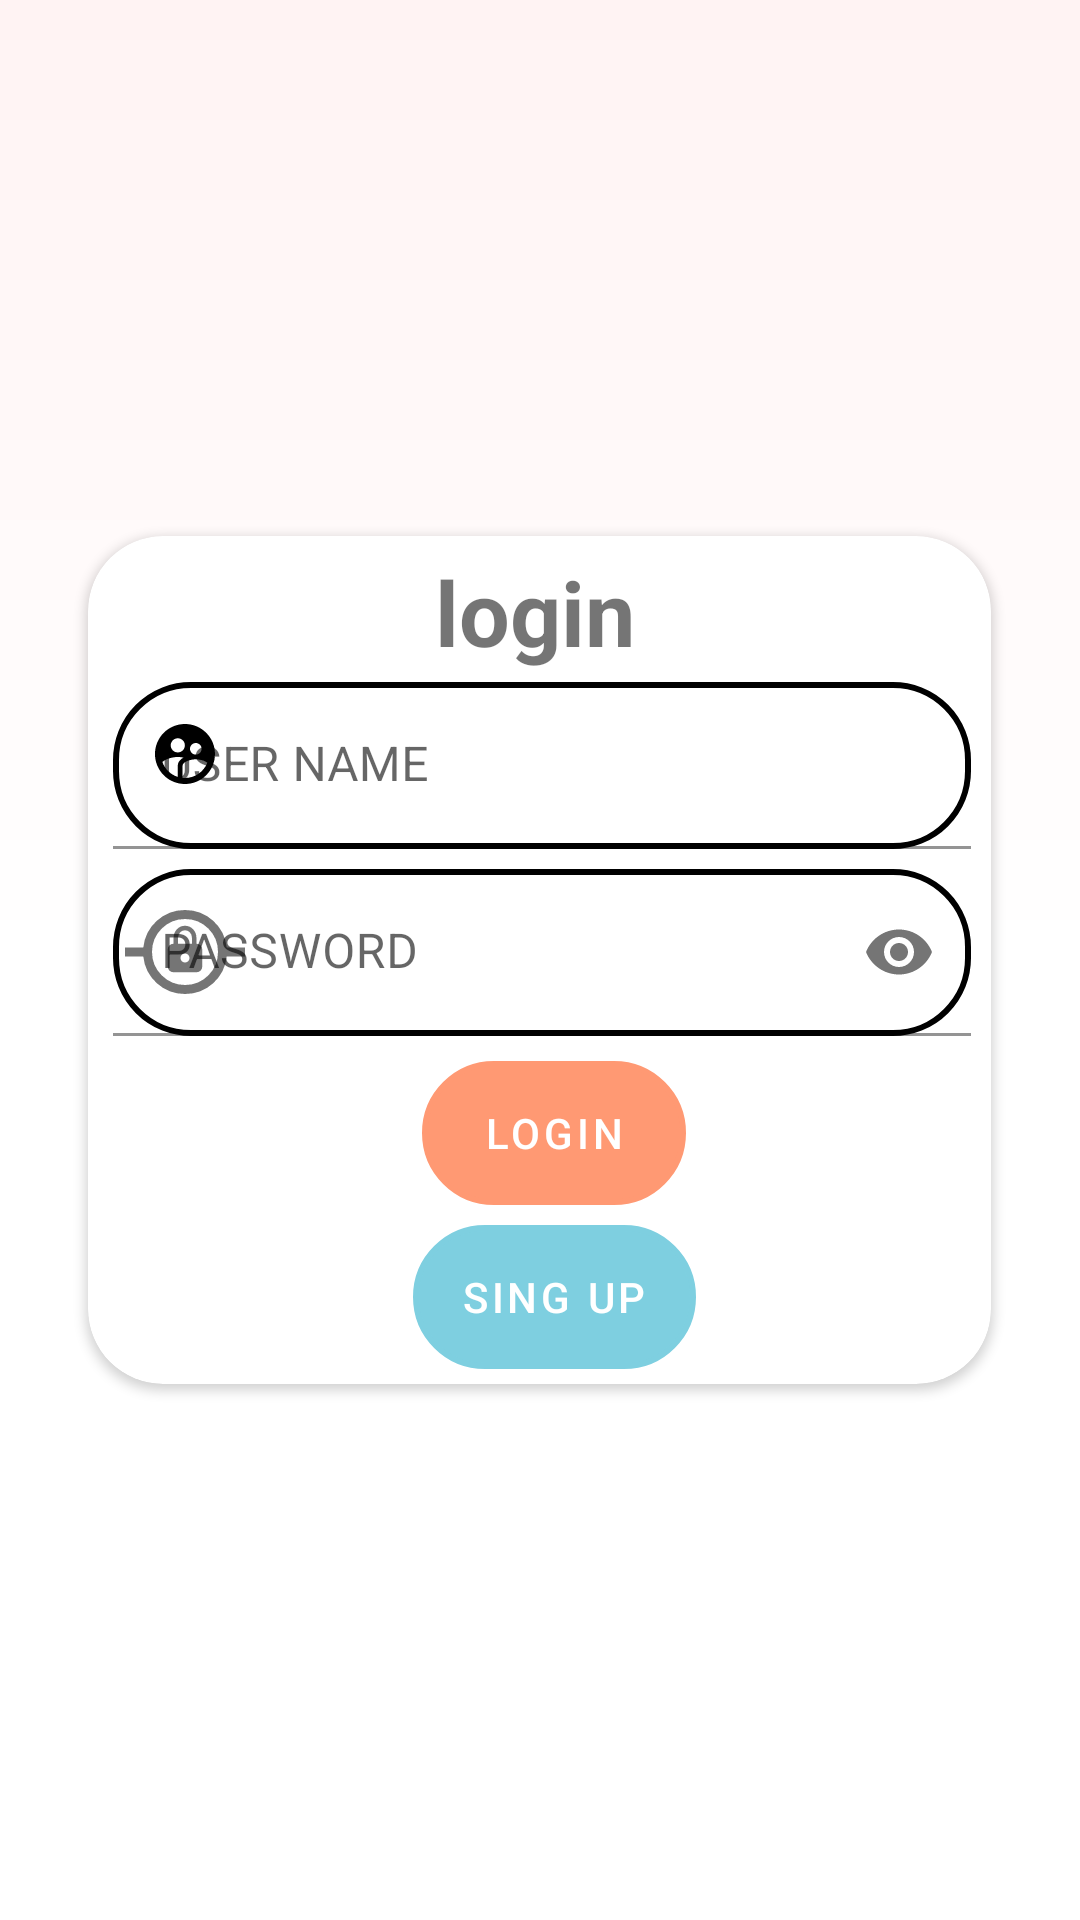

This screen was rendered from an Android layout file. Write that file and the resources it references.
<!-- AndroidManifest.xml: application theme Theme.T1 -->
<!-- res/layout/activity_login.xml -->
<?xml version="1.0" encoding="utf-8"?>
<LinearLayout xmlns:android="http://schemas.android.com/apk/res/android"
    xmlns:app="http://schemas.android.com/apk/res-auto"
    xmlns:tools="http://schemas.android.com/tools"
    android:layout_width="match_parent"
    android:layout_height="match_parent"
    android:orientation="vertical"
    android:gravity="center"
    android:background="@drawable/backgrodund"
    >

    <androidx.cardview.widget.CardView
            android:layout_width="301dp"
            android:layout_height="wrap_content"
            app:cardCornerRadius="25dp"
        >

        <LinearLayout
            android:layout_width="301dp"
            android:layout_height="match_parent"
            android:layout_margin="5dp"
            android:orientation="vertical">

            <TextView
                android:layout_width="288dp"
                android:layout_height="wrap_content"
                android:gravity="center"
                android:text="login"
                android:textSize="30sp"
                android:textStyle="bold"/>

            <com.google.android.material.textfield.TextInputLayout
                android:id="@+id/textField"
                android:layout_width="wrap_content"
                android:layout_height="wrap_content"
                android:hint="USER NAME"
                app:startIconDrawable="@drawable/ic_baseline_supervised_user_circle_24"
                app:startIconTint="@color/black"
                android:padding="10px"
                >

                <com.google.android.material.textfield.TextInputEditText
                    android:layout_width="286dp"
                    android:layout_height="wrap_content"
                    android:background="@drawable/rounded_edittext_background"/>
            </com.google.android.material.textfield.TextInputLayout>

            <com.google.android.material.textfield.TextInputLayout
                android:id="@+id/password"
                android:layout_width="wrap_content"
                android:layout_height="wrap_content"
                android:hint="PASSWORD"
                app:endIconMode="password_toggle"
                app:startIconDrawable="@drawable/password"
                android:padding="10px"
                >

                <com.google.android.material.textfield.TextInputEditText
                    android:layout_width="286dp"
                    android:layout_height="wrap_content"
                    android:inputType="textPassword"
                    android:background="@drawable/rounded_edittext_background"
                    />

            </com.google.android.material.textfield.TextInputLayout>

            <Button
                style="@style/CustomOutlinedButton"
                android:id="@+id/outlinedButton"
                android:layout_width="wrap_content"
                android:layout_height="wrap_content"
                android:text="Login"
                android:layout_gravity="center"
                android:layout_marginTop="15px"
                android:background="@drawable/rounded_edittext_background"
                />
            <Button
                android:id="@+id/singButton"
                style="@style/CustomsingupButton"
                android:layout_width="wrap_content"
                android:layout_height="wrap_content"
                android:layout_gravity="center"
                android:background="@drawable/rounded_edittext_background"
                android:text="@string/sing_up"
                android:layout_marginTop="20px"/>
        </LinearLayout>
    </androidx.cardview.widget.CardView>


</LinearLayout>
<!-- resources referenced by this layout -->
<resources>
  <color name="black">#FF000000</color>
  <!-- drawable backgrodund (drawable) -->
  <?xml version="1.0" encoding="utf-8"?>
  <shape xmlns:android="http://schemas.android.com/apk/res/android" android:shape="rectangle">
      <gradient
          android:startColor="@color/pale_pink"
          android:centerColor="@color/white"
          android:endColor="@color/white"
          android:angle="270"
          android:type="linear" />
  </shape>
  <!-- drawable ic_baseline_supervised_user_circle_24 (drawable) -->
  <vector android:height="24dp" android:tint="#262626"
      android:viewportHeight="24" android:viewportWidth="24"
      android:width="24dp" xmlns:android="http://schemas.android.com/apk/res/android">
      <path android:fillColor="@android:color/white" android:pathData="M11.99,2c-5.52,0 -10,4.48 -10,10s4.48,10 10,10 10,-4.48 10,-10 -4.48,-10 -10,-10zM15.6,8.34c1.07,0 1.93,0.86 1.93,1.93 0,1.07 -0.86,1.93 -1.93,1.93 -1.07,0 -1.93,-0.86 -1.93,-1.93 -0.01,-1.07 0.86,-1.93 1.93,-1.93zM9.6,6.76c1.3,0 2.36,1.06 2.36,2.36 0,1.3 -1.06,2.36 -2.36,2.36s-2.36,-1.06 -2.36,-2.36c0,-1.31 1.05,-2.36 2.36,-2.36zM9.6,15.89v3.75c-2.4,-0.75 -4.3,-2.6 -5.14,-4.96 1.05,-1.12 3.67,-1.69 5.14,-1.69 0.53,0 1.2,0.08 1.9,0.22 -1.64,0.87 -1.9,2.02 -1.9,2.68zM11.99,20c-0.27,0 -0.53,-0.01 -0.79,-0.04v-4.07c0,-1.42 2.94,-2.13 4.4,-2.13 1.07,0 2.92,0.39 3.84,1.15 -1.17,2.97 -4.06,5.09 -7.45,5.09z"/>
  </vector>
  <!-- drawable rounded_edittext_background (drawable) -->
  <?xml version="1.0" encoding="utf-8"?>
  <selector xmlns:android="http://schemas.android.com/apk/res/android">
      <item>
          <shape android:shape="rectangle">
              <solid android:color="@android:color/white" />
              <corners android:radius="25dp" />
              <stroke
                  android:color="@color/black"
                  android:width="2dp" />
          </shape>
      </item>
  </selector>
  <string name="sing_up">Sing up</string>
  <style name="CustomOutlinedButton" parent="Widget.MaterialComponents.Button.OutlinedButton">
          <item name="strokeColor">@color/orange</item>
          <item name="backgroundTint">@color/orange</item>
          <item name="android:textColor">@color/white</item>
      </style>
  <style name="CustomsingupButton" parent="Widget.MaterialComponents.Button.OutlinedButton">
          <item name="strokeColor">@color/orange</item>
          <item name="backgroundTint">@color/light_blue</item>
          <item name="android:textColor">@color/white</item>
      </style>
  <style name="Theme.T1" parent="Theme.MaterialComponents.DayNight.DarkActionBar">
          
          <item name="colorPrimary">@color/black</item>
          <item name="colorPrimaryVariant">?attr/colorPrimaryVariant</item>
          <item name="colorOnPrimary">?attr/colorPrimaryVariant</item>
          
          <item name="colorSecondary">@color/teal_200</item>
          <item name="colorSecondaryVariant">@color/teal_700</item>
          <item name="colorOnSecondary">@color/black</item>
          
          <item name="android:statusBarColor">?attr/colorPrimaryVariant</item>
          
  
  
  
  
      </style>
  <color name="pale_pink">#FFF3F3</color>
  <color name="white">#FFFFFFFF</color>
  <color name="orange">#FF9973</color>
  <color name="light_blue">#7ECFE0</color>
  <color name="teal_200">#FF03DAC5</color>
  <color name="teal_700">#FF018786</color>
</resources>
